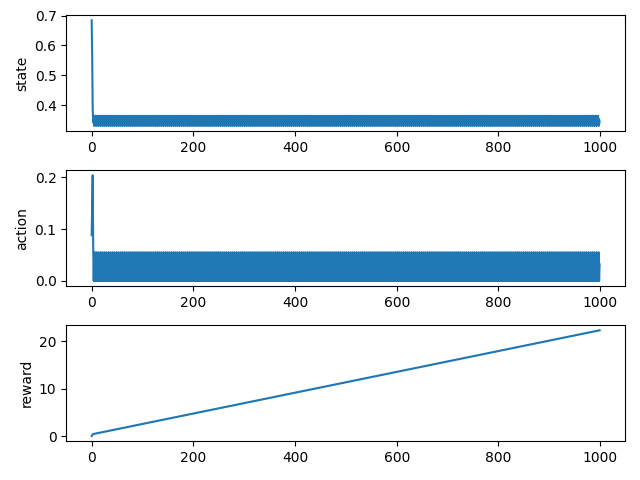

Values plotted in this chart, from the file beside it:
0.000000000000000000e+00, 6.840229140037294986e-01, 8.836448192596435547e-02, 8.836448192596435547e-02
1.000000000000000000e+00, 5.668604278498762250e-01, 1.419857740402221680e-01, 2.303502559661865234e-01
2.000000000000000000e+00, 3.859832574326536037e-01, 2.039965391159057617e-01, 4.343467950820922852e-01
3.000000000000000000e+00, 3.414965268987232294e-01, 6.623756885528564453e-02, 5.005843639373779297e-01
4.000000000000000000e+00, 3.639819780102230284e-01, 2.145767211914062500e-06, 5.005865097045898438e-01
5.000000000000000000e+00, 3.299048195665679195e-01, 5.541259050369262695e-02, 5.559991002082824707e-01
6.000000000000000000e+00, 3.520115825258997577e-01, 0.000000000000000000e+00, 5.559991002082824707e-01
7.000000000000000000e+00, 3.416999927469259735e-01, 3.206950426101684570e-02, 5.880686044692993164e-01
8.000000000000000000e+00, 3.641912441511773735e-01, 2.771615982055664062e-06, 5.880713760852813721e-01
9.000000000000000000e+00, 3.300052547175538753e-01, 5.552512407302856445e-02, 6.435965001583099365e-01
1.000000000000000000e+01, 3.521154333751895238e-01, 0.000000000000000000e+00, 6.435965001583099365e-01
1.100000000000000000e+01, 3.415204995528638987e-01, 3.234660625457763672e-02, 6.759431064128875732e-01
1.200000000000000000e+01, 3.640066490730774484e-01, 2.205371856689453125e-06, 6.759453117847442627e-01
1.300000000000000000e+01, 3.299166653904401225e-01, 5.542585253715515137e-02, 7.313711643218994141e-01
1.400000000000000000e+01, 3.520238313192493584e-01, 0.000000000000000000e+00, 7.313711643218994141e-01
1.500000000000000000e+01, 3.416789356199204097e-01, 3.210207819938659668e-02, 7.634732425212860107e-01
1.600000000000000000e+01, 3.641696125375047388e-01, 2.682209014892578125e-06, 7.634759247303009033e-01
1.700000000000000000e+01, 3.299948629986103055e-01, 5.551350116729736328e-02, 8.189894258975982666e-01
1.800000000000000000e+01, 3.521046883379241876e-01, 0.000000000000000000e+00, 8.189894258975982666e-01
1.900000000000000000e+01, 3.415391630684688207e-01, 3.231784701347351074e-02, 8.513072729110717773e-01
2.000000000000000000e+01, 3.640258426253358270e-01, 2.264976501464843750e-06, 8.513095378875732422e-01
2.100000000000000000e+01, 3.299259183095897274e-01, 5.543613433837890625e-02, 9.067456722259521484e-01
2.200000000000000000e+01, 3.520333989833061006e-01, 0.000000000000000000e+00, 9.067456722259521484e-01
2.300000000000000000e+01, 3.416624800201688017e-01, 3.212752938270568848e-02, 9.388732016086578369e-01
2.400000000000000000e+01, 3.641526665943368712e-01, 2.652406692504882812e-06, 9.388758540153503418e-01
2.500000000000000000e+01, 3.299867679948287891e-01, 5.550435185432434082e-02, 9.943802058696746826e-01
2.600000000000000000e+01, 3.520963180891443778e-01, 0.000000000000000000e+00, 9.943802058696746826e-01
2.700000000000000000e+01, 3.415537102245212453e-01, 3.229543566703796387e-02, 1.026675641536712646e+00
2.800000000000000000e+01, 3.640408200509712144e-01, 2.294778823852539062e-06, 1.026677936315536499e+00
2.900000000000000000e+01, 3.299330834854374284e-01, 5.544421076774597168e-02, 1.082122147083282471e+00
3.000000000000000000e+01, 3.520408078761603221e-01, 0.000000000000000000e+00, 1.082122147083282471e+00
3.100000000000000000e+01, 3.416497777513578527e-01, 3.214719891548156738e-02, 1.114269345998764038e+00
3.200000000000000000e+01, 3.641396235458623232e-01, 2.592802047729492188e-06, 1.114271938800811768e+00
3.300000000000000000e+01, 3.299804973546633380e-01, 5.549734830856323242e-02, 1.169769287109375000e+00
3.400000000000000000e+01, 3.520898342266865488e-01, 0.000000000000000000e+00, 1.169769287109375000e+00
3.500000000000000000e+01, 3.415649936099616757e-01, 3.227806091308593750e-02, 1.202047348022460938e+00
3.600000000000000000e+01, 3.640524302442881832e-01, 2.324581146240234375e-06, 1.202049672603607178e+00
3.700000000000000000e+01, 3.299386709982525812e-01, 5.545043945312500000e-02, 1.257500112056732178e+00
3.800000000000000000e+01, 3.520465854360685376e-01, 0.000000000000000000e+00, 1.257500112056732178e+00
3.900000000000000000e+01, 3.416398006077356331e-01, 3.216260671615600586e-02, 1.289662718772888184e+00
4.000000000000000000e+01, 3.641293611567681388e-01, 2.562999725341796875e-06, 1.289665281772613525e+00
4.100000000000000000e+01, 3.299755975858719714e-01, 5.549180507659912109e-02, 1.345157086849212646e+00
4.200000000000000000e+01, 3.520847678442438067e-01, 0.000000000000000000e+00, 1.345157086849212646e+00
4.300000000000000000e+01, 3.415737933690111139e-01, 3.226450085639953613e-02, 1.377421587705612183e+00
4.400000000000000000e+01, 3.640614780910313431e-01, 2.354383468627929688e-06, 1.377423942089080811e+00
4.500000000000000000e+01, 3.299429905157145182e-01, 5.545532703399658203e-02, 1.432879269123077393e+00
4.600000000000000000e+01, 3.520510518682407053e-01, 0.000000000000000000e+00, 1.432879269123077393e+00
4.700000000000000000e+01, 3.416320775705355417e-01, 3.217452764511108398e-02, 1.465053796768188477e+00
4.800000000000000000e+01, 3.641214242515864452e-01, 2.533197402954101562e-06, 1.465056329965591431e+00
4.900000000000000000e+01, 3.299717508104670904e-01, 5.548757314682006836e-02, 1.520543903112411499e+00
5.000000000000000000e+01, 3.520807902582213100e-01, 0.000000000000000000e+00, 1.520543903112411499e+00
5.100000000000000000e+01, 3.415806335209886080e-01, 3.225392103195190430e-02, 1.552797824144363403e+00
5.200000000000000000e+01, 3.640685042268275162e-01, 2.384185791015625000e-06, 1.552800208330154419e+00
5.300000000000000000e+01, 3.299463867693285257e-01, 5.545908212661743164e-02, 1.608259290456771851e+00
5.400000000000000000e+01, 3.520545636320478455e-01, 0.000000000000000000e+00, 1.608259290456771851e+00
5.500000000000000000e+01, 3.416259899193910821e-01, 3.218391537666320801e-02, 1.640443205833435059e+00
5.600000000000000000e+01, 3.641151437759189147e-01, 2.533197402954101562e-06, 1.640445739030838013e+00
5.700000000000000000e+01, 3.299687574565813852e-01, 5.548417568206787109e-02, 1.695929914712905884e+00
5.800000000000000000e+01, 3.520776951124954812e-01, 0.000000000000000000e+00, 1.695929914712905884e+00
5.900000000000000000e+01, 3.415860104342956505e-01, 3.224563598632812500e-02, 1.728175550699234009e+00
6.000000000000000000e+01, 3.640740515012472756e-01, 2.384185791015625000e-06, 1.728177934885025024e+00
... 939 more rows
